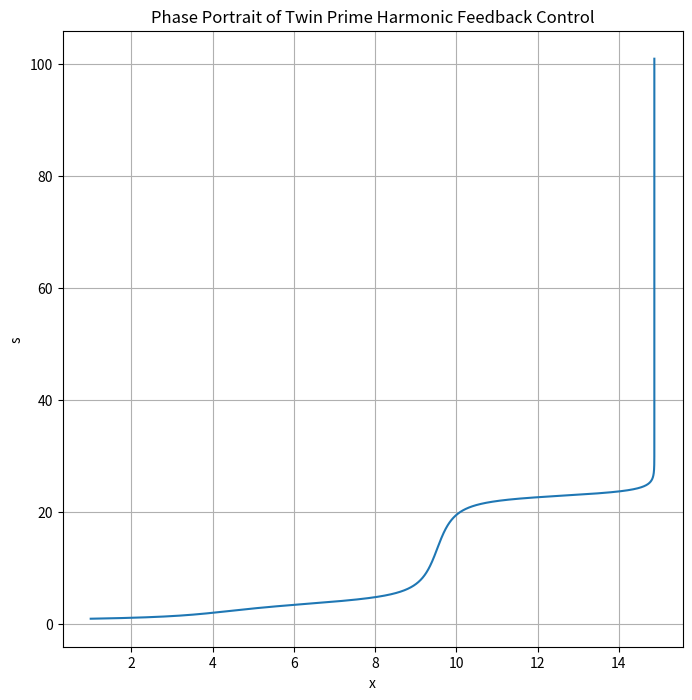

Recreate this plot in Python.
import numpy as np
import matplotlib.pyplot as plt

def zeta(s, max_iter=1000):
    result = 0
    for i in range(1, max_iter+1):
        result += 1 / i**s
    return result

def twin_prime_feedback(x, s, alpha=0.1):
    harmonic_term = alpha * x * np.cos(x)
    return harmonic_term + zeta(s)

# Initial conditions
x0 = 1
s0 = 1

# Harmonic feedback control parameters
alpha = 0.1

# Time step
dt = 0.01

# Simulation time
t_max = 100

# Initialize arrays to store results
x = np.zeros(int(t_max/dt))
s = np.zeros(int(t_max/dt))

# Set initial conditions
x[0] = x0
s[0] = s0

# Simulate the system
for i in range(1, int(t_max/dt)):
    x[i] = x[i-1] + twin_prime_feedback(x[i-1], s[i-1], alpha) * dt
    s[i] = s[i-1] + dt

# Plot the phase portrait
plt.figure(figsize=(8, 8))
plt.plot(x, s)
plt.xlabel('x')
plt.ylabel('s')
plt.title('Phase Portrait of Twin Prime Harmonic Feedback Control')
plt.grid(True)
plt.show()